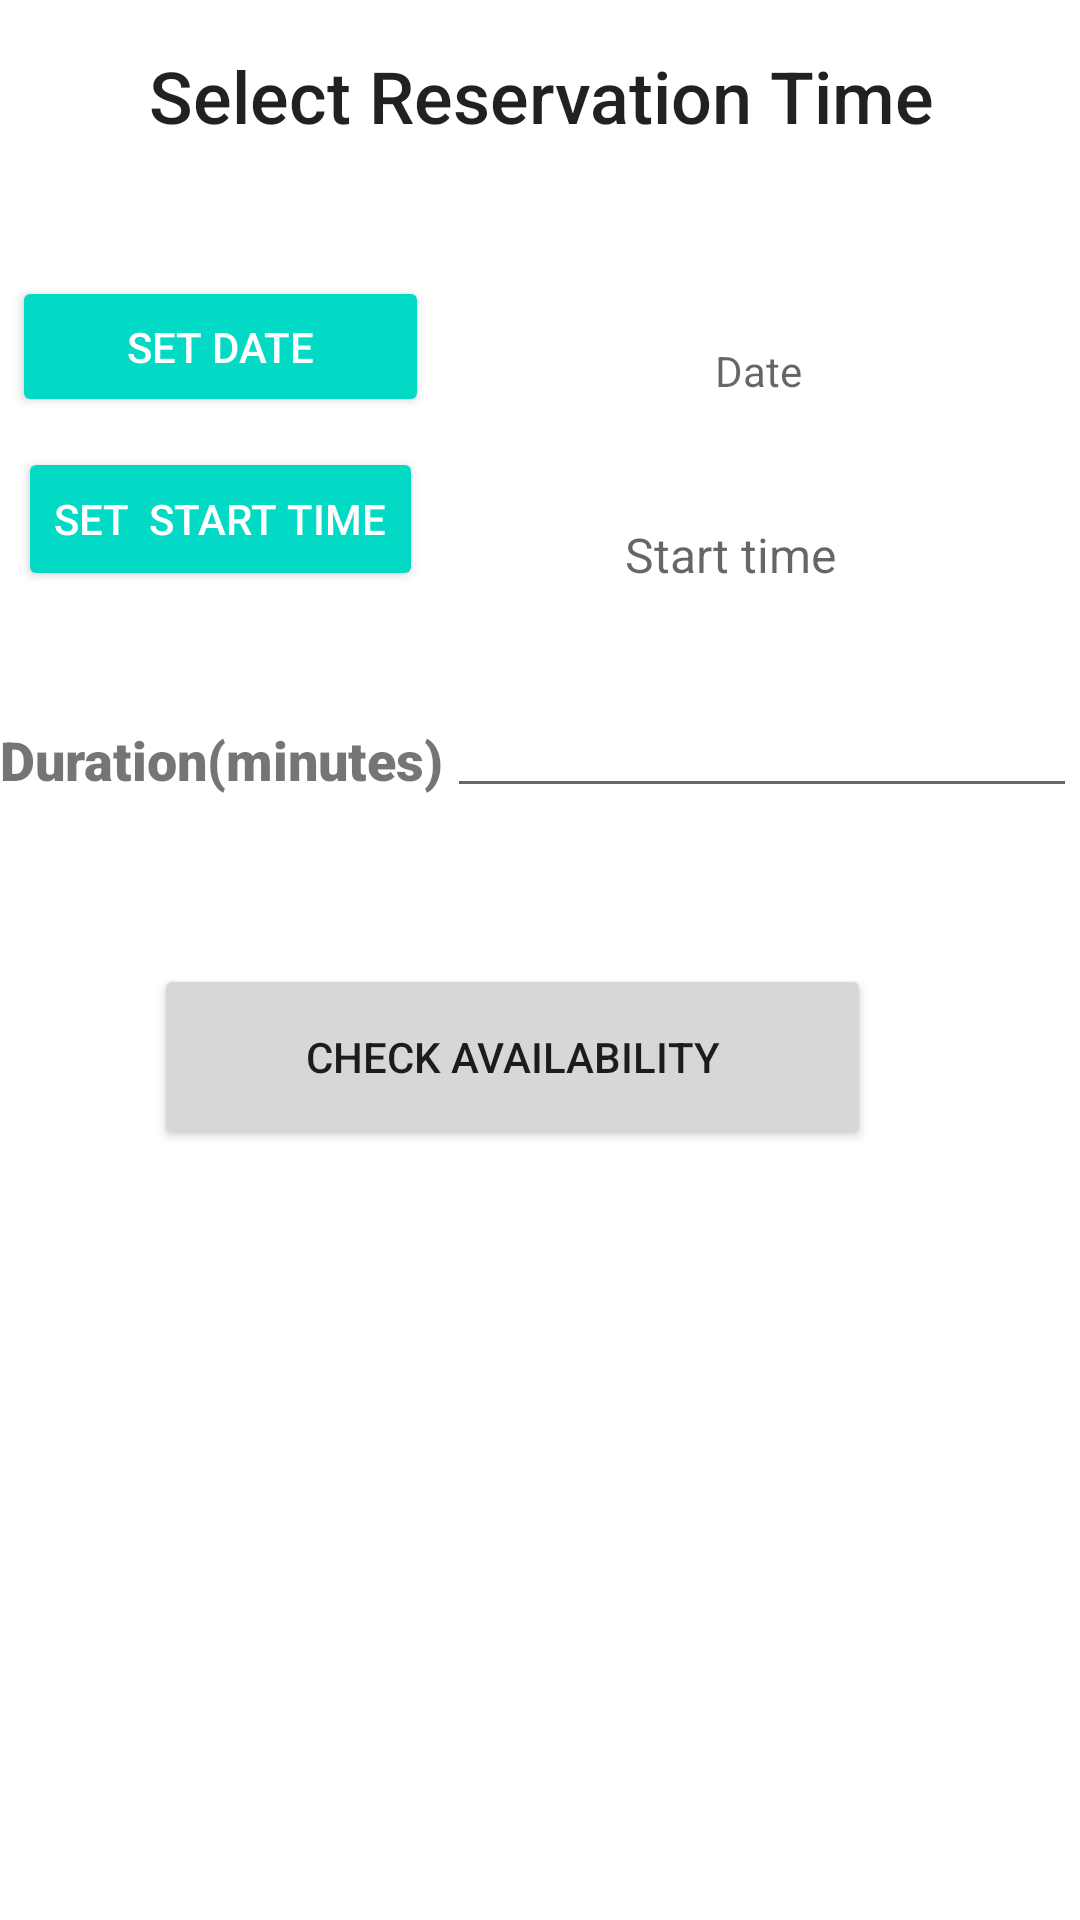

The Android layout XML behind this screen, and the referenced resources:
<!-- AndroidManifest.xml: application theme Theme.ParkingManagement -->
<!-- res/layout/activity_select_date_time.xml -->
<?xml version="1.0" encoding="utf-8"?>
<androidx.constraintlayout.widget.ConstraintLayout xmlns:android="http://schemas.android.com/apk/res/android"
    xmlns:app="http://schemas.android.com/apk/res-auto"
    xmlns:tools="http://schemas.android.com/tools"
    android:layout_width="match_parent"
    android:layout_height="match_parent"
    tools:context=".SelectDateTimeActivity">

    <TextView
        android:id="@+id/textView2"
        android:layout_width="415dp"
        android:layout_height="64dp"
        android:layout_marginTop="10dp"
        android:fontFamily="sans-serif-medium"
        android:gravity="center_horizontal|center_vertical"
        android:text="Select Reservation Time"
        android:textAppearance="@style/TextAppearance.AppCompat.Body1"
        android:textSize="24sp"
        app:layout_constraintEnd_toEndOf="parent"
        app:layout_constraintStart_toStartOf="parent"
        app:layout_constraintTop_toBottomOf="@+id/imageView" />

    <TextView
        android:id="@+id/tvDate"
        android:layout_width="197dp"
        android:layout_height="39dp"
        android:layout_marginTop="40dp"
        android:gravity="center"
        android:text="Date"
        android:textAppearance="@style/TextAppearance.AppCompat.Display1"
        android:textSize="14sp"
        app:layout_constraintEnd_toEndOf="parent"
        app:layout_constraintHorizontal_bias="0.569"
        app:layout_constraintStart_toEndOf="@+id/btnDate"
        app:layout_constraintTop_toBottomOf="@+id/textView2" />

    <Button
        android:id="@+id/btnDate"
        style="@style/Widget.AppCompat.Button.Colored"
        android:layout_width="139dp"
        android:layout_height="47dp"
        android:layout_marginStart="4dp"
        android:layout_marginTop="28dp"
        android:text="Set Date"
        app:layout_constraintStart_toStartOf="parent"
        app:layout_constraintTop_toBottomOf="@+id/textView2" />

    <Button
        android:id="@+id/btnStartTime"
        style="@style/Widget.AppCompat.Button.Colored"
        android:layout_width="wrap_content"
        android:layout_height="wrap_content"
        android:layout_marginTop="10dp"
        android:text="SET  start time"
        app:layout_constraintEnd_toEndOf="parent"
        app:layout_constraintHorizontal_bias="0.026"
        app:layout_constraintStart_toStartOf="parent"
        app:layout_constraintTop_toBottomOf="@+id/btnDate" />

    <TextView
        android:id="@+id/tvStartTime"
        android:layout_width="222dp"
        android:layout_height="36dp"
        android:layout_marginTop="24dp"
        android:gravity="center"
        android:text="Start time"
        android:textAppearance="@style/TextAppearance.AppCompat.Display1"
        android:textSize="16sp"
        app:layout_constraintEnd_toEndOf="parent"
        app:layout_constraintHorizontal_bias="0.958"
        app:layout_constraintStart_toStartOf="parent"
        app:layout_constraintTop_toBottomOf="@+id/tvDate" />

    <Button
        android:id="@+id/btnCheckAvailability"
        android:layout_width="239dp"
        android:layout_height="62dp"
        android:layout_marginTop="52dp"
        android:text="CHECK AVAILABILITY"
        app:layout_constraintEnd_toEndOf="parent"
        app:layout_constraintHorizontal_bias="0.425"
        app:layout_constraintStart_toStartOf="parent"
        app:layout_constraintTop_toBottomOf="@+id/etDuration" />

    <TextView
        android:id="@+id/textView4"
        android:layout_width="wrap_content"
        android:layout_height="wrap_content"
        android:layout_marginTop="44dp"
        android:fontFamily="sans-serif-black"
        android:text="Duration(minutes)"
        android:textSize="18sp"
        app:layout_constraintStart_toStartOf="parent"
        app:layout_constraintTop_toBottomOf="@+id/btnStartTime" />

    <EditText
        android:id="@+id/etDuration"
        android:layout_width="wrap_content"
        android:layout_height="wrap_content"
        android:layout_marginTop="25dp"
        android:ems="10"
        android:inputType="number"
        app:layout_constraintEnd_toEndOf="parent"
        app:layout_constraintStart_toEndOf="@+id/textView4"
        app:layout_constraintTop_toBottomOf="@+id/tvStartTime" />

</androidx.constraintlayout.widget.ConstraintLayout>
<!-- resources referenced by this layout -->
<resources>
  <style name="Theme.ParkingManagement" parent="Theme.MaterialComponents.DayNight.DarkActionBar">
          
          <item name="colorPrimary">@color/purple_500</item>
          <item name="colorPrimaryVariant">@color/purple_700</item>
          <item name="colorOnPrimary">@color/white</item>
          
          <item name="colorSecondary">@color/teal_200</item>
          <item name="colorSecondaryVariant">@color/teal_700</item>
          <item name="colorOnSecondary">@color/black</item>
          
          <item name="android:statusBarColor" tools:targetApi="l">?attr/colorPrimaryVariant</item>
          
      </style>
  <!-- not gathered from this repository: default colours our renderer supplied (Android Studio template values) -->
  <color name="purple_500">#FF6200EE</color>
  <color name="purple_700">#FF3700B3</color>
  <color name="teal_200">#FF03DAC5</color>
  <color name="teal_700">#FF018786</color>
  <color name="black">#FF000000</color>
  <color name="white">#FFFFFFFF</color>
</resources>
